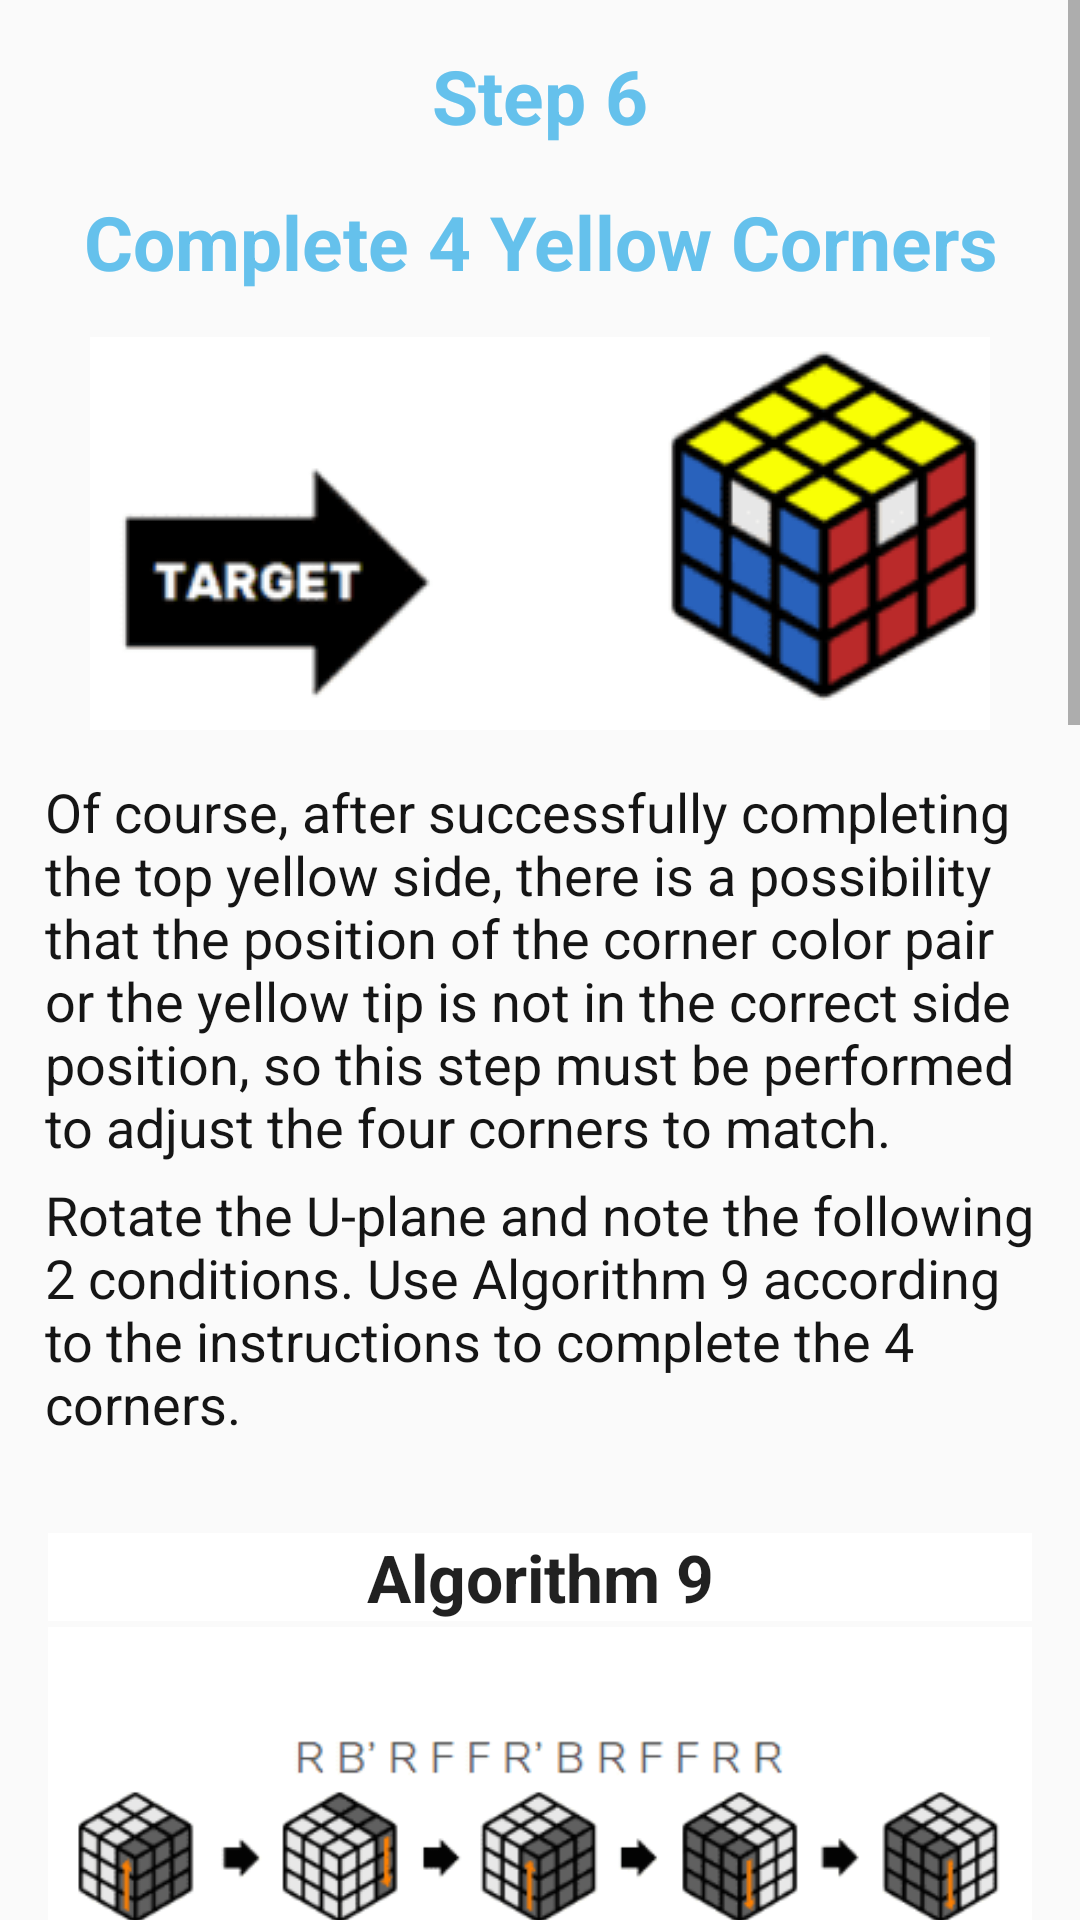

This screen was rendered from an Android layout file. Write that file and the resources it references.
<!-- AndroidManifest.xml: application theme AppTheme -->
<!-- res/layout/layout_step6.xml -->
<?xml version="1.0" encoding="utf-8"?>
<LinearLayout xmlns:android="http://schemas.android.com/apk/res/android"
    xmlns:app="http://schemas.android.com/apk/res-auto"
    xmlns:tools="http://schemas.android.com/tools"
    android:layout_width="match_parent"
    android:layout_height="match_parent"
    android:gravity="center"
    android:orientation="vertical">

    <ScrollView
        android:layout_width="match_parent"
        android:layout_height="0dp"
        android:layout_weight="1">

        <LinearLayout
            android:layout_width="match_parent"
            android:layout_height="wrap_content"
            android:layout_margin="15dp"
            android:orientation="vertical">

            <TextView
                android:layout_width="match_parent"
                android:layout_height="wrap_content"
                android:layout_marginBottom="15dp"
                android:layout_weight="1"
                android:gravity="center"
                android:text="Step 6"
                android:textColor="@color/zagolovok"
                android:textSize="25sp"
                android:textStyle="bold" />

            <TextView
                android:layout_width="match_parent"
                android:layout_height="wrap_content"
                android:layout_marginBottom="15dp"
                android:layout_weight="1"
                android:gravity="center"
                android:text="Complete 4 Yellow Corners"
                android:textColor="@color/zagolovok"
                android:textSize="25sp"
                android:textStyle="bold" />

            <ImageView
                android:layout_width="match_parent"
                android:layout_height="wrap_content"
                android:layout_marginBottom="15dp"
                android:layout_weight="1"
                app:srcCompat="@drawable/img64" />

            <TextView
                android:layout_width="wrap_content"
                android:layout_height="wrap_content"
                android:layout_marginBottom="5dp"
                android:layout_weight="1"
                android:text="Of course, after successfully completing the top yellow side, there is a possibility that the position of the corner color pair or the yellow tip is not in the correct side position, so this step must be performed to adjust the four corners to match."
                android:textColor="@color/text"
                android:textSize="18sp" />


            <TextView
                android:layout_width="wrap_content"
                android:layout_height="wrap_content"
                android:layout_marginBottom="5dp"
                android:layout_weight="1"
                android:text="Rotate the U-plane and note the following 2 conditions. Use Algorithm 9 according to the instructions to complete the 4 corners."
                android:textColor="@color/text"
                android:textSize="18sp" />


            <TableLayout

                android:layout_width="match_parent"
                android:layout_height="wrap_content"
                android:layout_marginTop="25dp"
                android:layout_marginBottom="25dp"
                android:background="@drawable/table_border">


                <TableRow
                    android:layout_width="match_parent"
                    android:layout_height="wrap_content">

                    <TextView
                        android:layout_width="0dp"
                        android:layout_height="match_parent"
                        android:layout_margin="1dp"
                        android:layout_weight="1"
                        android:background="#FFFFFF"
                        android:gravity="center"
                        android:text=" Algorithm 9 "
                        android:textAppearance="?android:attr/textAppearanceLarge"
                        android:textStyle="bold" />

                </TableRow>

                <TableRow
                    android:layout_width="match_parent"
                    android:layout_height="wrap_content">

                    <ImageView
                        android:layout_width="0dp"
                        android:layout_height="match_parent"
                        android:layout_margin="1dp"
                        android:layout_weight="1"
                        android:background="#FFFFFF"

                        app:srcCompat="@drawable/img65" />


                </TableRow>

            </TableLayout>

            <TextView
                android:layout_width="wrap_content"
                android:layout_height="wrap_content"
                android:layout_marginBottom="5dp"
                android:layout_weight="1"
                android:text="Here are 2 conditions and their solutions."
                android:textColor="@color/text"
                android:textSize="18sp" />


            <TableLayout
                android:layout_width="match_parent"
                android:layout_height="wrap_content"
                android:layout_marginTop="25dp"
                android:layout_marginBottom="25dp"
                android:background="@drawable/table_border">


                <TableRow
                    android:layout_width="match_parent"
                    android:layout_height="wrap_content">

                    <TextView
                        android:layout_width="0dp"
                        android:layout_height="wrap_content"
                        android:layout_margin="1dp"
                        android:layout_weight="1"
                        android:background="#FFFFFF"
                        android:gravity="center"
                        android:text=" When there are 2 corners of the same color. "
                        android:textAppearance="?android:attr/textAppearanceLarge"
                        android:textStyle="bold" />


                </TableRow>

                <TableRow
                    android:layout_width="match_parent"
                    android:layout_height="wrap_content">

                    <ImageView
                        android:layout_width="0dp"
                        android:layout_height="match_parent"
                        android:layout_margin="1dp"
                        android:layout_weight="1"
                        android:background="#FFFFFF"

                        app:srcCompat="@drawable/img66" />


                </TableRow>

            </TableLayout>

            <TableLayout
                android:layout_width="match_parent"
                android:layout_height="wrap_content"
                android:layout_marginTop="25dp"
                android:layout_marginBottom="25dp"
                android:background="@drawable/table_border">


                <TableRow
                    android:layout_width="match_parent"
                    android:layout_height="wrap_content">

                    <TextView
                        android:layout_width="0dp"
                        android:layout_height="wrap_content"
                        android:layout_margin="1dp"
                        android:layout_weight="1"
                        android:background="#FFFFFF"
                        android:gravity="center"
                        android:text=" When no 2 corners have the same color. "
                        android:textAppearance="?android:attr/textAppearanceLarge"
                        android:textStyle="bold" />

                </TableRow>

                <TableRow
                    android:layout_width="match_parent"
                    android:layout_height="wrap_content">

                    <ImageView
                        android:layout_width="0dp"
                        android:layout_height="match_parent"
                        android:layout_margin="1dp"
                        android:layout_weight="1"

                        android:background="#FFFFFF"
                        app:srcCompat="@drawable/img67" />


                </TableRow>

            </TableLayout>


            <ImageView
                android:layout_width="wrap_content"
                android:layout_height="wrap_content"
                android:layout_weight="1"
                app:srcCompat="@drawable/otstup" />


        </LinearLayout>
    </ScrollView>
</LinearLayout>
<!-- resources referenced by this layout -->
<resources>
  <color name="text">#151515</color>
  <color name="zagolovok">#65C1EC</color>
  <!-- drawable img64: png bitmap (drawable, 3451 bytes) -->
  <!-- drawable img65: png bitmap (drawable, 12090 bytes) -->
  <!-- drawable img66: png bitmap (drawable, 14803 bytes) -->
  <!-- drawable img67: png bitmap (drawable, 11831 bytes) -->
  <!-- drawable otstup: png bitmap (drawable, 97 bytes) -->
  <style name="AppTheme" parent="Theme.AppCompat.Light.DarkActionBar">
          
          <item name="colorPrimary">@color/colorPrimary</item>
          <item name="colorPrimaryDark">@color/colorPrimaryDark</item>
          <item name="colorAccent">@color/colorAccent</item>
      </style>
  <color name="colorPrimary">#3F51B5</color>
  <color name="colorPrimaryDark">#303F9F</color>
  <color name="colorAccent">#FF4081</color>
</resources>
